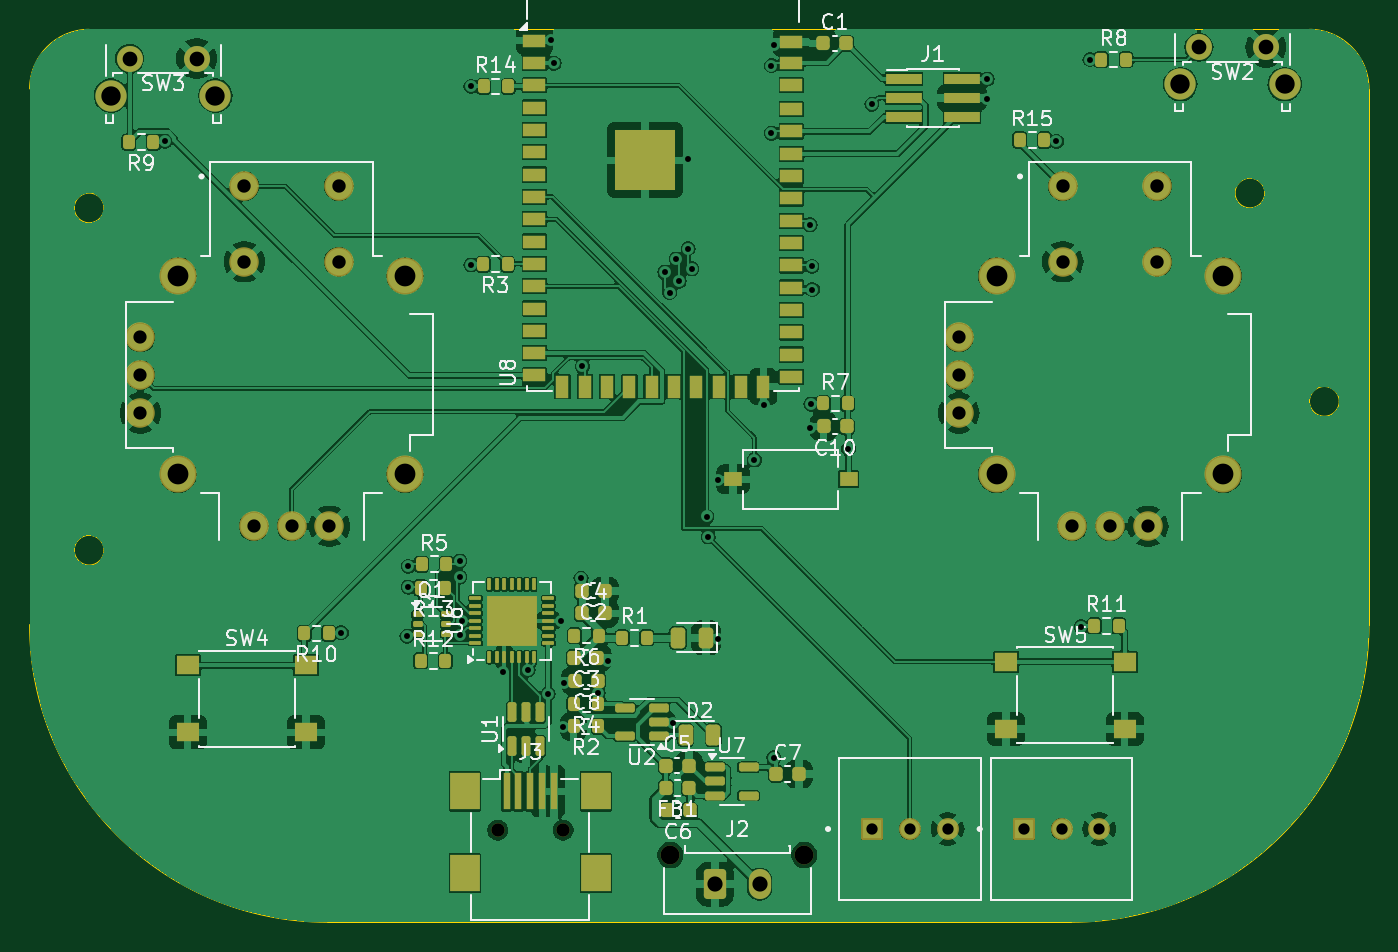
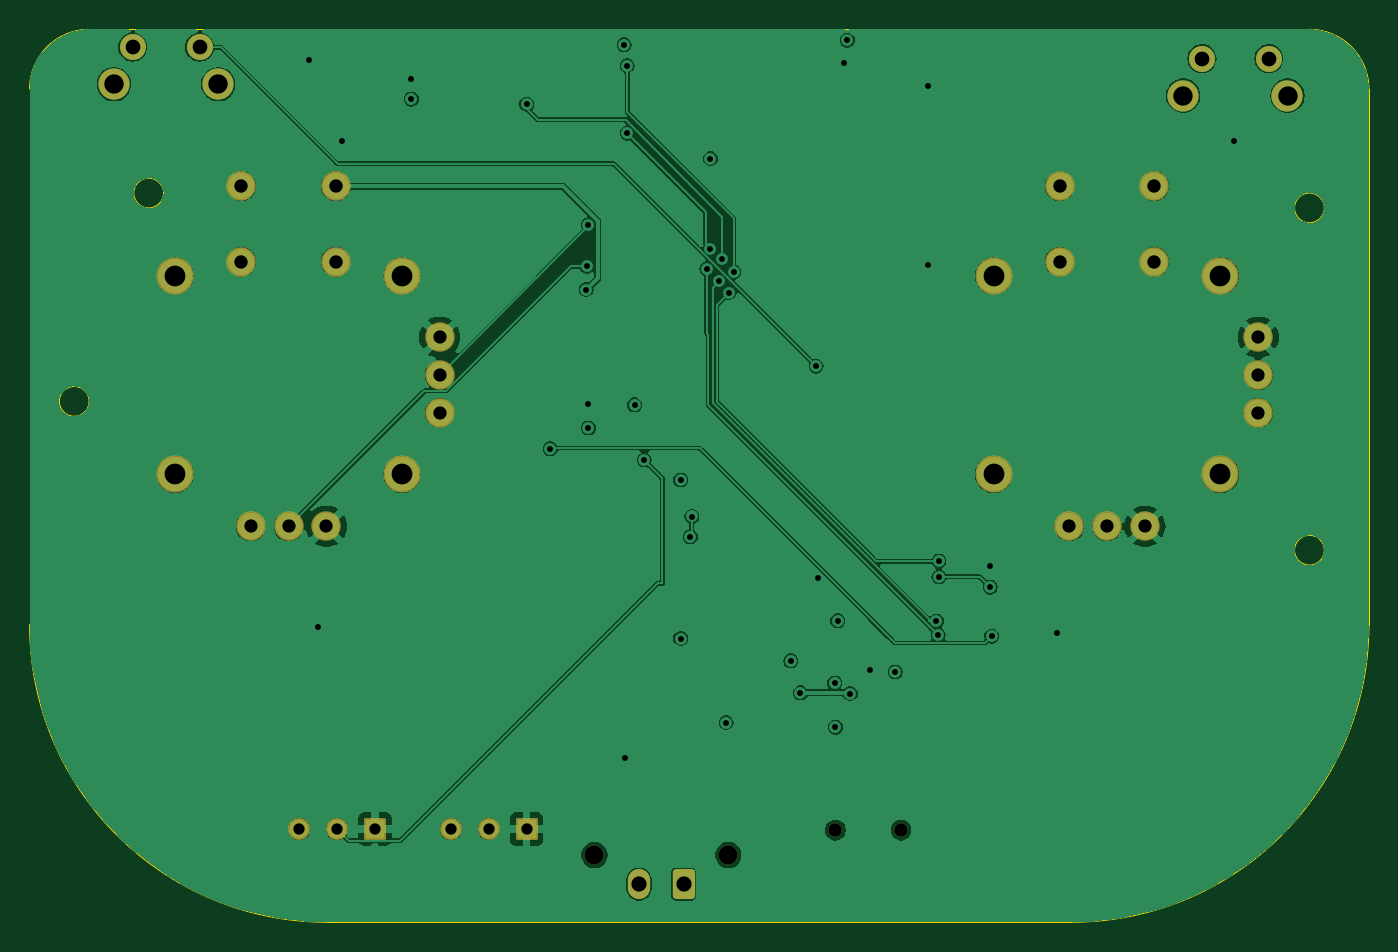
Circuit board: 13 layer files. Board 90.0 x 60.0 mm.
- bottom_copper: CONTROL WIFI ESP32 S3 V4.0-B_Cu.gbr (126803 bytes)
- bottom_mask: CONTROL WIFI ESP32 S3 V4.0-B_Mask.gbr (2817 bytes)
- paste: CONTROL WIFI ESP32 S3 V4.0-B_Paste.gbr (469 bytes)
- bottom_silk: CONTROL WIFI ESP32 S3 V4.0-B_Silkscreen.gbr (470 bytes)
- outline: CONTROL WIFI ESP32 S3 V4.0-Edge_Cuts.gbr (1607 bytes)
- top_copper: CONTROL WIFI ESP32 S3 V4.0-F_Cu.gbr (298357 bytes)
- top_mask: CONTROL WIFI ESP32 S3 V4.0-F_Mask.gbr (9582 bytes)
- paste: CONTROL WIFI ESP32 S3 V4.0-F_Paste.gbr (8063 bytes)
- top_silk: CONTROL WIFI ESP32 S3 V4.0-F_Silkscreen.gbr (62937 bytes)
- inner_copper: CONTROL WIFI ESP32 S3 V4.0-In1_Cu.gbr (101957 bytes)
- inner_copper: CONTROL WIFI ESP32 S3 V4.0-In2_Cu.gbr (108655 bytes)
- drill: CONTROL WIFI ESP32 S3 V4.0-NPTH.drl (459 bytes)
- drill: CONTROL WIFI ESP32 S3 V4.0-PTH.drl (2282 bytes)

=== bottom_copper: CONTROL WIFI ESP32 S3 V4.0-B_Cu.gbr (126803 bytes, source omitted) ===
=== bottom_mask: CONTROL WIFI ESP32 S3 V4.0-B_Mask.gbr (2817 bytes, source withheld) ===
=== paste: CONTROL WIFI ESP32 S3 V4.0-B_Paste.gbr ===
%TF.GenerationSoftware,KiCad,Pcbnew,8.0.6*%
%TF.CreationDate,2025-02-26T11:59:33+01:00*%
%TF.ProjectId,CONTROL WIFI ESP32 S3 V4.0,434f4e54-524f-44c2-9057-494649204553,rev?*%
%TF.SameCoordinates,Original*%
%TF.FileFunction,Paste,Bot*%
%TF.FilePolarity,Positive*%
%FSLAX46Y46*%
G04 Gerber Fmt 4.6, Leading zero omitted, Abs format (unit mm)*
G04 Created by KiCad (PCBNEW 8.0.6) date 2025-02-26 11:59:33*
%MOMM*%
%LPD*%
G01*
G04 APERTURE LIST*
G04 APERTURE END LIST*
M02*

=== bottom_silk: CONTROL WIFI ESP32 S3 V4.0-B_Silkscreen.gbr ===
%TF.GenerationSoftware,KiCad,Pcbnew,8.0.6*%
%TF.CreationDate,2025-02-26T11:59:33+01:00*%
%TF.ProjectId,CONTROL WIFI ESP32 S3 V4.0,434f4e54-524f-44c2-9057-494649204553,rev?*%
%TF.SameCoordinates,Original*%
%TF.FileFunction,Legend,Bot*%
%TF.FilePolarity,Positive*%
%FSLAX46Y46*%
G04 Gerber Fmt 4.6, Leading zero omitted, Abs format (unit mm)*
G04 Created by KiCad (PCBNEW 8.0.6) date 2025-02-26 11:59:33*
%MOMM*%
%LPD*%
G01*
G04 APERTURE LIST*
G04 APERTURE END LIST*
M02*

=== outline: CONTROL WIFI ESP32 S3 V4.0-Edge_Cuts.gbr ===
%TF.GenerationSoftware,KiCad,Pcbnew,8.0.6*%
%TF.CreationDate,2025-02-26T11:59:33+01:00*%
%TF.ProjectId,CONTROL WIFI ESP32 S3 V4.0,434f4e54-524f-44c2-9057-494649204553,rev?*%
%TF.SameCoordinates,Original*%
%TF.FileFunction,Profile,NP*%
%FSLAX46Y46*%
G04 Gerber Fmt 4.6, Leading zero omitted, Abs format (unit mm)*
G04 Created by KiCad (PCBNEW 8.0.6) date 2025-02-26 11:59:33*
%MOMM*%
%LPD*%
G01*
G04 APERTURE LIST*
%TA.AperFunction,Profile*%
%ADD10C,0.100000*%
%TD*%
G04 APERTURE END LIST*
D10*
X119150000Y-106765000D02*
G75*
G02*
X117150000Y-106765000I-1000000J0D01*
G01*
X117150000Y-106765000D02*
G75*
G02*
X119150000Y-106765000I1000000J0D01*
G01*
X121150000Y-121765000D02*
X121150000Y-85765000D01*
X121150000Y-121765000D02*
G75*
G02*
X101150000Y-141765000I-20000000J0D01*
G01*
X31150000Y-85765000D02*
G75*
G02*
X35150000Y-81765000I4000000J0D01*
G01*
X117150000Y-81765000D02*
G75*
G02*
X121150000Y-85765000I0J-4000000D01*
G01*
X51150000Y-141765000D02*
G75*
G02*
X31150000Y-121765000I0J20000000D01*
G01*
X35150000Y-81765000D02*
X117150000Y-81765000D01*
X114150000Y-92765000D02*
G75*
G02*
X112150000Y-92765000I-1000000J0D01*
G01*
X112150000Y-92765000D02*
G75*
G02*
X114150000Y-92765000I1000000J0D01*
G01*
X36150000Y-93765000D02*
G75*
G02*
X34150000Y-93765000I-1000000J0D01*
G01*
X34150000Y-93765000D02*
G75*
G02*
X36150000Y-93765000I1000000J0D01*
G01*
X36150000Y-116765000D02*
G75*
G02*
X34150000Y-116765000I-1000000J0D01*
G01*
X34150000Y-116765000D02*
G75*
G02*
X36150000Y-116765000I1000000J0D01*
G01*
X31150000Y-85765000D02*
X31150000Y-121765000D01*
X51150000Y-141765000D02*
X101150000Y-141765000D01*
M02*

=== top_copper: CONTROL WIFI ESP32 S3 V4.0-F_Cu.gbr (298357 bytes, source omitted) ===
=== top_mask: CONTROL WIFI ESP32 S3 V4.0-F_Mask.gbr (9582 bytes, source omitted) ===
=== paste: CONTROL WIFI ESP32 S3 V4.0-F_Paste.gbr (8063 bytes, source omitted) ===
=== top_silk: CONTROL WIFI ESP32 S3 V4.0-F_Silkscreen.gbr (62937 bytes, source omitted) ===
=== inner_copper: CONTROL WIFI ESP32 S3 V4.0-In1_Cu.gbr (101957 bytes, source omitted) ===
=== inner_copper: CONTROL WIFI ESP32 S3 V4.0-In2_Cu.gbr (108655 bytes, source omitted) ===
=== drill: CONTROL WIFI ESP32 S3 V4.0-NPTH.drl ===
M48
; DRILL file {KiCad 8.0.6} date 2025-02-26T11:59:37+0100
; FORMAT={-:-/ absolute / inch / decimal}
; #@! TF.CreationDate,2025-02-26T11:59:37+01:00
; #@! TF.GenerationSoftware,Kicad,Pcbnew,8.0.6
; #@! TF.FileFunction,NonPlated,1,4,NPTH
FMAT,2
INCH
; #@! TA.AperFunction,NonPlated,NPTH,ComponentDrill
T1C0.0354
; #@! TA.AperFunction,NonPlated,NPTH,ComponentDrill
T2C0.0500
%
G90
G05
T1
X2.4646Y-5.3376
X2.6378Y-5.3376
T2
X2.9213Y-5.4031
X3.2756Y-5.4031
M30

=== drill: CONTROL WIFI ESP32 S3 V4.0-PTH.drl ===
M48
; DRILL file {KiCad 8.0.6} date 2025-02-26T11:59:37+0100
; FORMAT={-:-/ absolute / inch / decimal}
; #@! TF.CreationDate,2025-02-26T11:59:37+01:00
; #@! TF.GenerationSoftware,Kicad,Pcbnew,8.0.6
; #@! TF.FileFunction,Plated,1,4,PTH
FMAT,2
INCH
; #@! TA.AperFunction,Plated,PTH,ViaDrill
T1C0.0157
; #@! TA.AperFunction,Plated,PTH,ComponentDrill
T2C0.0299
; #@! TA.AperFunction,Plated,PTH,ComponentDrill
T3C0.0350
; #@! TA.AperFunction,Plated,PTH,ComponentDrill
T4C0.0354
; #@! TA.AperFunction,Plated,PTH,ComponentDrill
T5C0.0390
; #@! TA.AperFunction,Plated,PTH,ComponentDrill
T6C0.0402
; #@! TA.AperFunction,Plated,PTH,ComponentDrill
T7C0.0512
; #@! TA.AperFunction,Plated,PTH,ComponentDrill
T8C0.0550
%
G90
G05
T1
X1.5846Y-3.5157
X2.0512Y-4.815
X2.2244Y-4.8248
X2.2283Y-4.6398
X2.2283Y-4.6949
X2.3642Y-4.626
X2.3643Y-4.6674
X2.3661Y-4.8203
X2.3706Y-4.785
X2.3937Y-3.3701
X2.3937Y-3.8425
X2.4798Y-4.9193
X2.5453Y-4.9134
X2.5984Y-4.9764
X2.6063Y-3.248
X2.6142Y-3.3091
X2.6319Y-4.7835
X2.6378Y-5.065
X2.6398Y-4.9488
X2.685Y-4.6713
X2.689Y-4.1102
X2.7303Y-4.9744
X2.7559Y-4.8898
X2.9066Y-3.8613
X2.9193Y-3.9154
X2.9272Y-5.0531
X2.937Y-3.8268
X2.9449Y-3.8858
X2.9685Y-3.561
X2.9686Y-3.7993
X2.9783Y-3.8524
X3.0177Y-4.5079
X3.0217Y-4.5616
X3.0472Y-4.4114
X3.0472Y-4.8307
X3.1437Y-4.3583
X3.1693Y-4.2126
X3.189Y-3.315
X3.189Y-3.4941
X3.1949Y-5.1457
X3.1969Y-3.2598
X3.2913Y-3.7362
X3.2913Y-4.2736
X3.2933Y-4.2106
X3.2953Y-3.8465
X3.2972Y-3.9075
X3.3927Y-4.3287
X3.4547Y-3.4173
X3.7598Y-3.3504
X3.7598Y-3.4035
X3.9429Y-3.5157
X4.0079Y-4.7992
X4.0315Y-3.2992
T2
X3.4551Y-5.3346
X3.5551Y-5.3346
X3.6551Y-5.3346
X3.8563Y-5.3346
X3.9563Y-5.3346
X4.0563Y-5.3346
T3
X1.5193Y-4.0339
X1.5193Y-4.1339
X1.5193Y-4.2339
X1.8193Y-4.5339
X1.9193Y-4.5339
X2.0193Y-4.5339
X3.6846Y-4.0339
X3.6846Y-4.1339
X3.6846Y-4.2339
X3.9846Y-4.5339
X4.0846Y-4.5339
X4.1846Y-4.5339
T4
X1.7943Y-3.6339
X1.7943Y-3.8339
X2.0443Y-3.6339
X2.0443Y-3.8339
X3.9596Y-3.6339
X3.9596Y-3.8339
X4.2096Y-3.6339
X4.2096Y-3.8339
T5
X1.4911Y-3.2964
X1.6683Y-3.2964
X4.3199Y-3.2662
X4.497Y-3.2662
T6
X3.0394Y-5.4803
X3.1575Y-5.4803
T7
X1.4419Y-3.3944
X1.7179Y-3.3944
X4.2707Y-3.3643
X4.5467Y-3.3643
T8
X1.6193Y-3.8714
X1.6193Y-4.3964
X2.2193Y-3.8714
X2.2193Y-4.3964
X3.7846Y-3.8714
X3.7846Y-4.3964
X4.3846Y-3.8714
X4.3846Y-4.3964
M30

